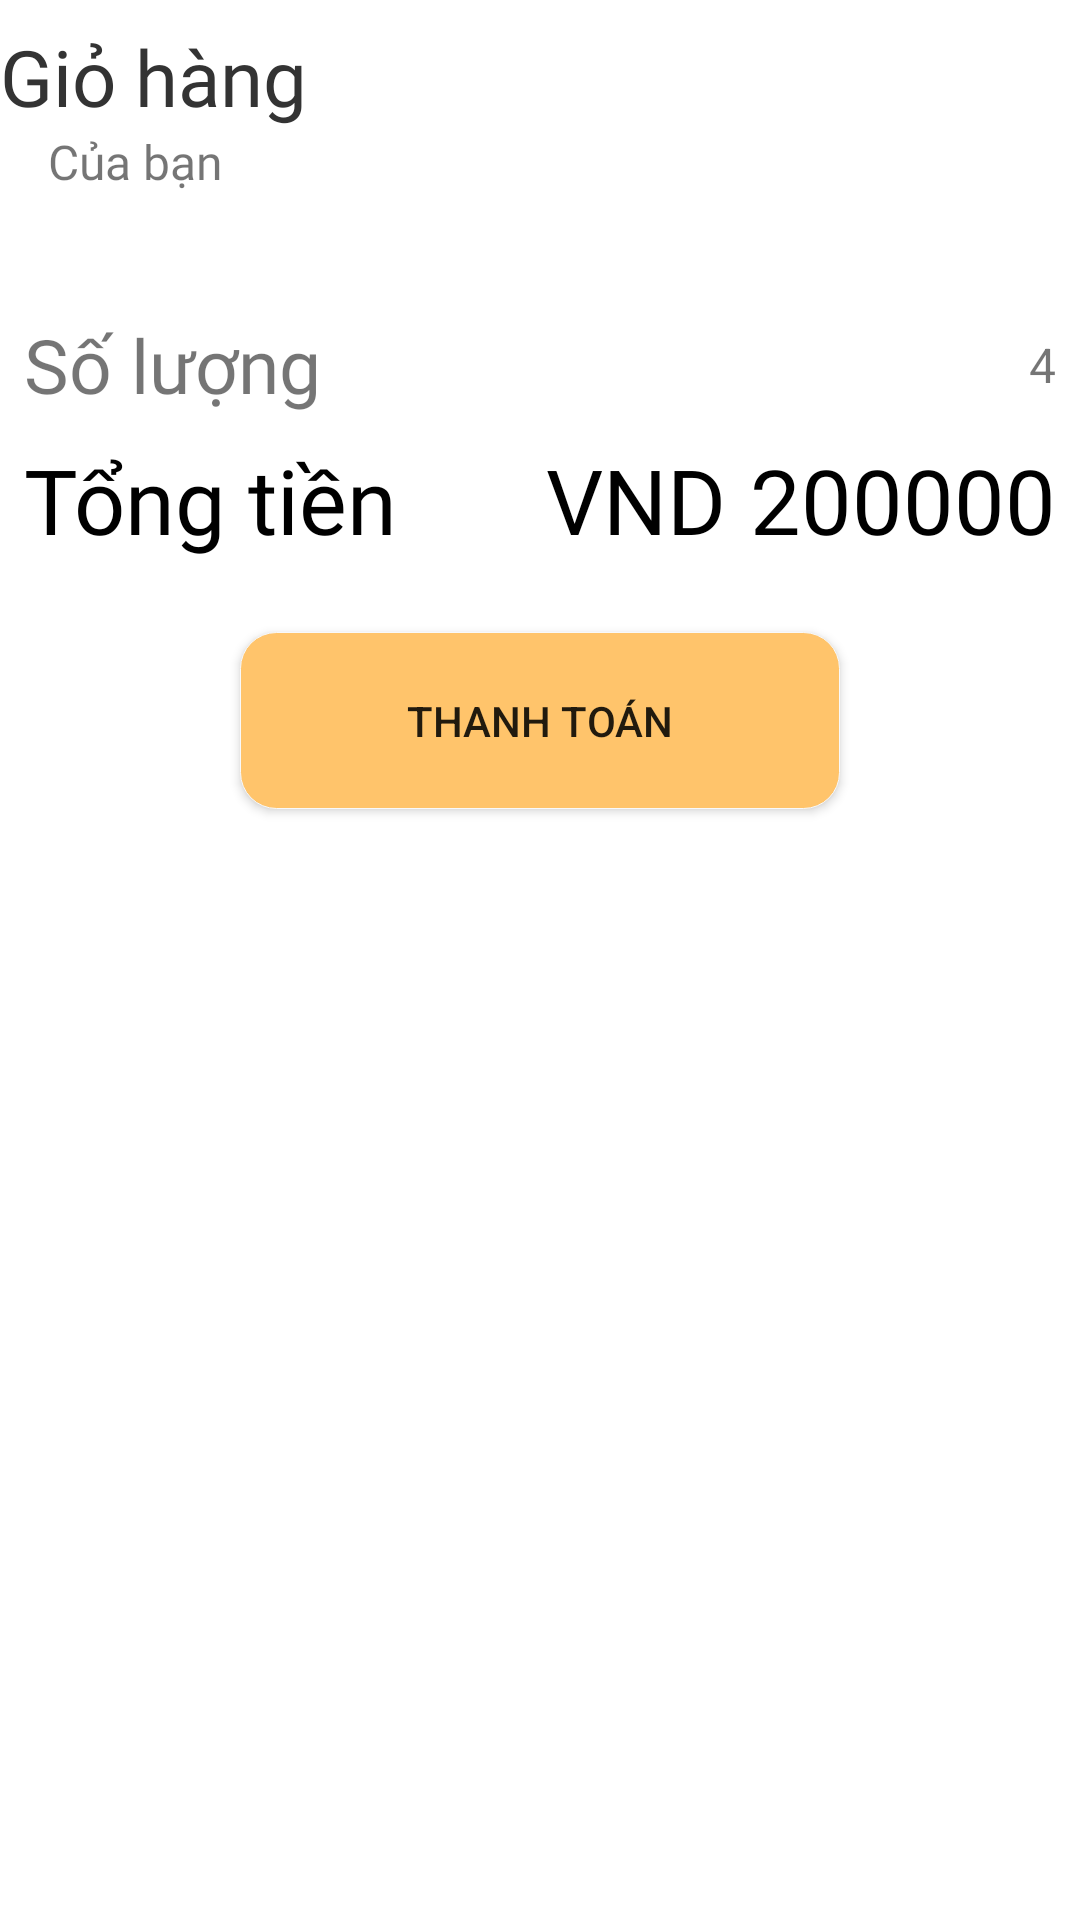

Android layout source for this screen:
<!-- AndroidManifest.xml: application theme Theme.BookingRestaurant -->
<!-- res/layout/cart.xml -->
<?xml version="1.0" encoding="utf-8"?>
<androidx.constraintlayout.widget.ConstraintLayout
    xmlns:android="http://schemas.android.com/apk/res/android"
    xmlns:app="http://schemas.android.com/apk/res-auto"
    xmlns:tools="http://schemas.android.com/tools"
    android:layout_width="match_parent"
    android:layout_height="match_parent"
    tools:context=".CartActivity">

    <TextView
        android:id="@+id/cart_name"
        android:layout_width="wrap_content"
        android:layout_height="wrap_content"
        android:layout_marginTop="8dp"
        android:fontFamily="@font/open_sans_bold"
        android:text="Giỏ hàng"
        android:textColor="#333333"
        android:textSize="26sp"
        app:layout_constraintStart_toStartOf="parent"
        app:layout_constraintTop_toTopOf="parent" />

    <TextView
        android:id="@+id/textView3"
        android:layout_width="wrap_content"
        android:layout_height="wrap_content"
        android:layout_marginStart="16dp"
        android:fontFamily="@font/semibold"
        android:text="Của bạn"
        android:textSize="16sp"
        app:layout_constraintStart_toStartOf="@+id/cart_name"
        app:layout_constraintTop_toBottomOf="@+id/cart_name" />

    <androidx.recyclerview.widget.RecyclerView
        android:id="@+id/list_cart"
        android:layout_width="0dp"
        android:layout_height="wrap_content"
        android:layout_marginTop="8dp"
        app:layout_constraintEnd_toEndOf="parent"
        app:layout_constraintStart_toStartOf="parent"
        app:layout_constraintTop_toBottomOf="@+id/textView3" />

    <androidx.constraintlayout.widget.ConstraintLayout
        android:id="@+id/constraintLayout"
        android:layout_width="0dp"
        android:layout_height="wrap_content"
        android:layout_marginTop="24dp"
        app:layout_constraintEnd_toEndOf="parent"
        app:layout_constraintHorizontal_bias="0.0"
        app:layout_constraintStart_toStartOf="parent"
        app:layout_constraintTop_toBottomOf="@+id/list_cart">

        <TextView
            android:id="@+id/textView4"
            android:layout_width="wrap_content"
            android:layout_height="wrap_content"
            android:layout_marginStart="8dp"
            android:layout_marginTop="8dp"
            android:fontFamily="@font/semibold"
            android:text="Số lượng"
            android:textSize="25sp"
            app:layout_constraintStart_toStartOf="parent"
            app:layout_constraintTop_toTopOf="parent" />

        <TextView
            android:id="@+id/tvQuantity"
            android:layout_width="wrap_content"
            android:layout_height="wrap_content"
            android:layout_marginEnd="8dp"
            android:text="4"
            android:textSize="16sp"
            app:layout_constraintBottom_toBottomOf="@+id/textView4"
            app:layout_constraintEnd_toEndOf="parent"
            app:layout_constraintTop_toTopOf="@+id/textView4" />

        <TextView
            android:id="@+id/textView7"
            android:layout_width="wrap_content"
            android:layout_height="wrap_content"
            android:layout_marginTop="8dp"
            android:layout_marginBottom="8dp"
            android:fontFamily="@font/semibold"
            android:text="Tổng tiền"
            android:textColor="@color/black"
            android:textSize="30sp"
            app:layout_constraintBottom_toBottomOf="parent"
            app:layout_constraintStart_toStartOf="@+id/textView4"
            app:layout_constraintTop_toBottomOf="@+id/textView4" />

        <TextView
            android:id="@+id/tvTotal"
            android:layout_width="wrap_content"
            android:layout_height="wrap_content"
            android:fontFamily="@font/semibold"
            android:text="200000"
            android:textColor="@color/black"
            android:textSize="30sp"
            app:layout_constraintBottom_toBottomOf="@+id/textView7"
            app:layout_constraintEnd_toEndOf="@+id/tvQuantity"
            app:layout_constraintTop_toTopOf="@+id/textView7"
            app:layout_constraintVertical_bias="0.304" />

        <TextView
            android:id="@+id/textView9"
            android:layout_width="wrap_content"
            android:layout_height="wrap_content"
            android:layout_marginEnd="8dp"
            android:fontFamily="@font/semibold"
            android:text="VND"
            android:textColor="@color/black"
            android:textSize="30sp"
            app:layout_constraintBottom_toBottomOf="@+id/tvTotal"
            app:layout_constraintEnd_toStartOf="@+id/tvTotal"
            app:layout_constraintTop_toTopOf="@+id/tvTotal" />

    </androidx.constraintlayout.widget.ConstraintLayout>

    <Button
        android:id="@+id/btnCheckout"
        android:layout_width="200dp"
        android:layout_height="wrap_content"
        android:layout_marginTop="16dp"
        android:background="@drawable/btn_custom_bg"
        android:padding="20dp"
        android:text="Thanh toán"
        app:layout_constraintEnd_toEndOf="parent"
        app:layout_constraintStart_toStartOf="parent"
        app:layout_constraintTop_toBottomOf="@+id/constraintLayout" />


</androidx.constraintlayout.widget.ConstraintLayout>
<!-- resources referenced by this layout -->
<resources>
  <color name="black">#FF000000</color>
  <!-- drawable btn_custom_bg (drawable) -->
  <?xml version="1.0" encoding="utf-8"?>
  <shape xmlns:android="http://schemas.android.com/apk/res/android" android:shape="rectangle">
      <corners android:radius="12dp"/>
      <solid android:color="#ffc46b"/>
      <stroke android:color="#f9f9f9" android:width="0.2dp"/>
  </shape>
  <style name="Theme.BookingRestaurant" parent="Theme.MaterialComponents.DayNight.NoActionBar">
          
          <item name="colorPrimary">@color/purple_500</item>
          <item name="colorPrimaryVariant">@color/purple_700</item>
          <item name="colorOnPrimary">@color/white</item>
          
          <item name="colorSecondary">@color/teal_200</item>
          <item name="colorSecondaryVariant">@color/teal_700</item>
          <item name="colorOnSecondary">@color/black</item>
          
          <item name="android:statusBarColor" tools:targetApi="l">?attr/colorPrimaryVariant</item>
          
      </style>
  <color name="purple_500">#FF6200EE</color>
  <color name="purple_700">#FF3700B3</color>
  <color name="white">#FFFFFFFF</color>
  <color name="teal_200">#FF03DAC5</color>
  <color name="teal_700">#FF018786</color>
</resources>
